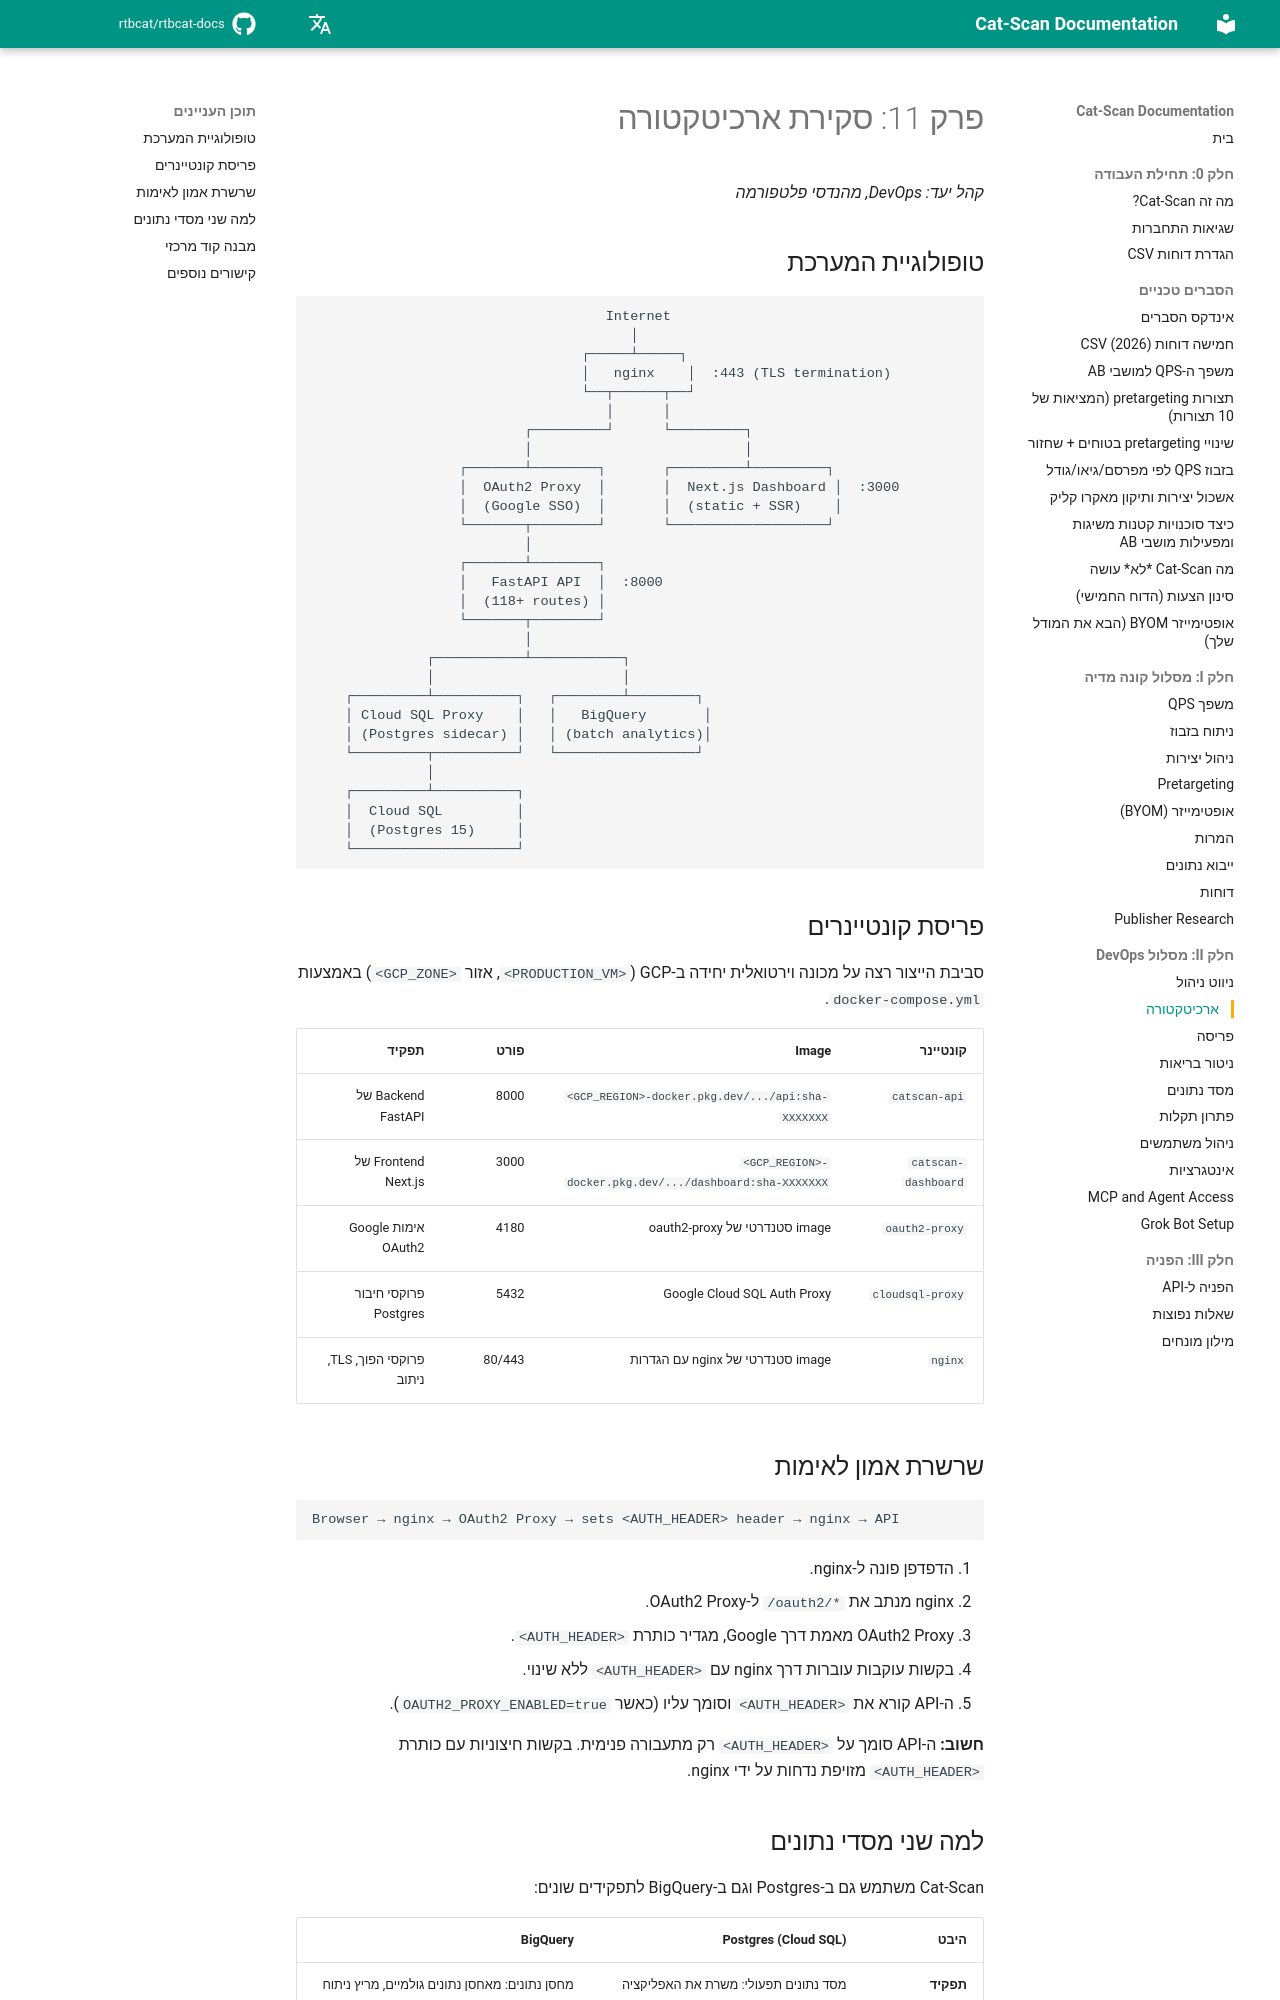

repository: rtbcat/rtbcat-docs · page: he/11-architecture/index.html · generator: mkdocs

# פרק 11: סקירת ארכיטקטורה

*קהל יעד: DevOps, מהנדסי פלטפורמה*

## טופולוגיית המערכת

```
                                    Internet
                                       │
                                 ┌─────┴─────┐
                                 │   nginx    │  :443 (TLS termination)
                                 └──┬──────┬──┘
                                    │      │
                          ┌─────────┘      └─────────┐
                          │                          │
                  ┌───────┴────────┐       ┌─────────┴─────────┐
                  │  OAuth2 Proxy  │       │  Next.js Dashboard │  :3000
                  │  (Google SSO)  │       │  (static + SSR)    │
                  └───────┬────────┘       └───────────────────┘
                          │
                  ┌───────┴────────┐
                  │   FastAPI API  │  :8000
                  │  (118+ routes) │
                  └───────┬────────┘
                          │
              ┌───────────┴───────────┐
              │                       │
    ┌─────────┴──────────┐   ┌────────┴────────┐
    │ Cloud SQL Proxy    │   │   BigQuery       │
    │ (Postgres sidecar) │   │ (batch analytics)│
    └─────────┬──────────┘   └─────────────────┘
              │
    ┌─────────┴──────────┐
    │  Cloud SQL         │
    │  (Postgres 15)     │
    └────────────────────┘
```

## פריסת קונטיינרים

סביבת הייצור רצה על מכונה וירטואלית יחידה ב-GCP (`<PRODUCTION_VM>`, אזור
`<GCP_ZONE>`) באמצעות `docker-compose.yml`.

| קונטיינר | Image | פורט | תפקיד |
|-----------|-------|------|------|
| `catscan-api` | `<GCP_REGION>-docker.pkg.dev/.../api:sha-XXXXXXX` | 8000 | Backend של FastAPI |
| `catscan-dashboard` | `<GCP_REGION>-docker.pkg.dev/.../dashboard:sha-XXXXXXX` | 3000 | Frontend של Next.js |
| `oauth2-proxy` | image סטנדרטי של oauth2-proxy | 4180 | אימות Google OAuth2 |
| `cloudsql-proxy` | Google Cloud SQL Auth Proxy | 5432 | פרוקסי חיבור Postgres |
| `nginx` | image סטנדרטי של nginx עם הגדרות | 80/443 | פרוקסי הפוך, TLS, ניתוב |

## שרשרת אמון לאימות

```
Browser → nginx → OAuth2 Proxy → sets <AUTH_HEADER> header → nginx → API
```

1. הדפדפן פונה ל-nginx.
2. nginx מנתב את `/oauth2/*` ל-OAuth2 Proxy.
3. OAuth2 Proxy מאמת דרך Google, מגדיר כותרת `<AUTH_HEADER>`.
4. בקשות עוקבות עוברות דרך nginx עם `<AUTH_HEADER>` ללא שינוי.
5. ה-API קורא את `<AUTH_HEADER>` וסומך עליו (כאשר `OAUTH2_PROXY_ENABLED=true`).

**חשוב:** ה-API סומך על `<AUTH_HEADER>` רק מתעבורה פנימית. בקשות
חיצוניות עם כותרת `<AUTH_HEADER>` מזויפת נדחות על ידי nginx.
